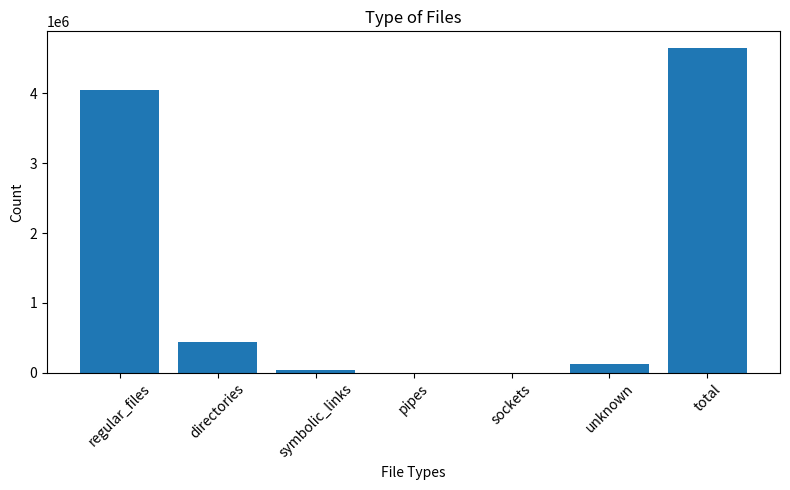
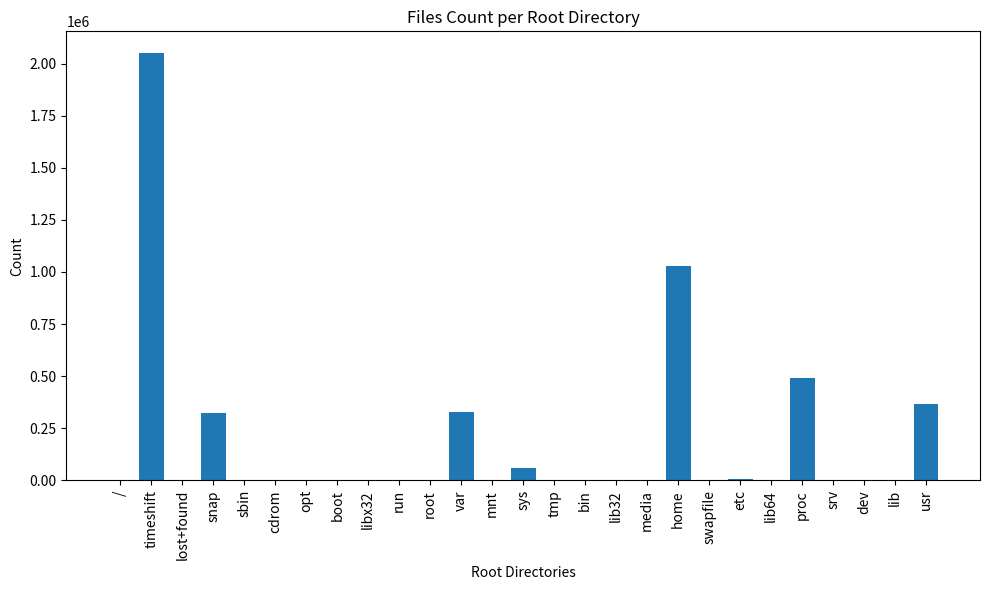

The matplotlib source for these figures, in order:
import matplotlib.pyplot as plt

# Type of Files
file_types = {'regular_files': 4050860, 'directories': 438632, 'symbolic_links': 38448, 'pipes': 13, 'sockets': 132, 'unknown': 129523, 'total': 4657608}

# Root Directories
root_directories = {'/': 1, 'timeshift': 2052013, 'lost+found': 1, 'snap': 321586, 'sbin': 1, 'cdrom': 1, 'opt': 124, 'boot': 313, 'libx32': 1, 'run': 2291, 'root': 1, 'var': 326400, 'mnt': 1, 'sys': 60900, 'tmp': 229, 'bin': 1, 'lib32': 1, 'media': 2, 'home': 1028934, 'swapfile': 1, 'etc': 4099, 'lib64': 1, 'proc': 491679, 'srv': 1, 'dev': 712, 'lib': 1, 'usr': 368657}

# Plotting the Type of Files
labels = list(file_types.keys())
counts = list(file_types.values())

plt.figure(figsize=(8, 5))
plt.bar(labels, counts)
plt.title("Type of Files")
plt.xlabel("File Types")
plt.ylabel("Count")
plt.xticks(rotation=45)
plt.tight_layout()
plt.show()

# Plotting the Root Directories
labels = list(root_directories.keys())
counts = list(root_directories.values())

plt.figure(figsize=(10, 6))
plt.bar(labels, counts)
plt.title("Files Count per Root Directory")
plt.xlabel("Root Directories")
plt.ylabel("Count")
plt.xticks(rotation=90)
plt.tight_layout()
plt.show()
